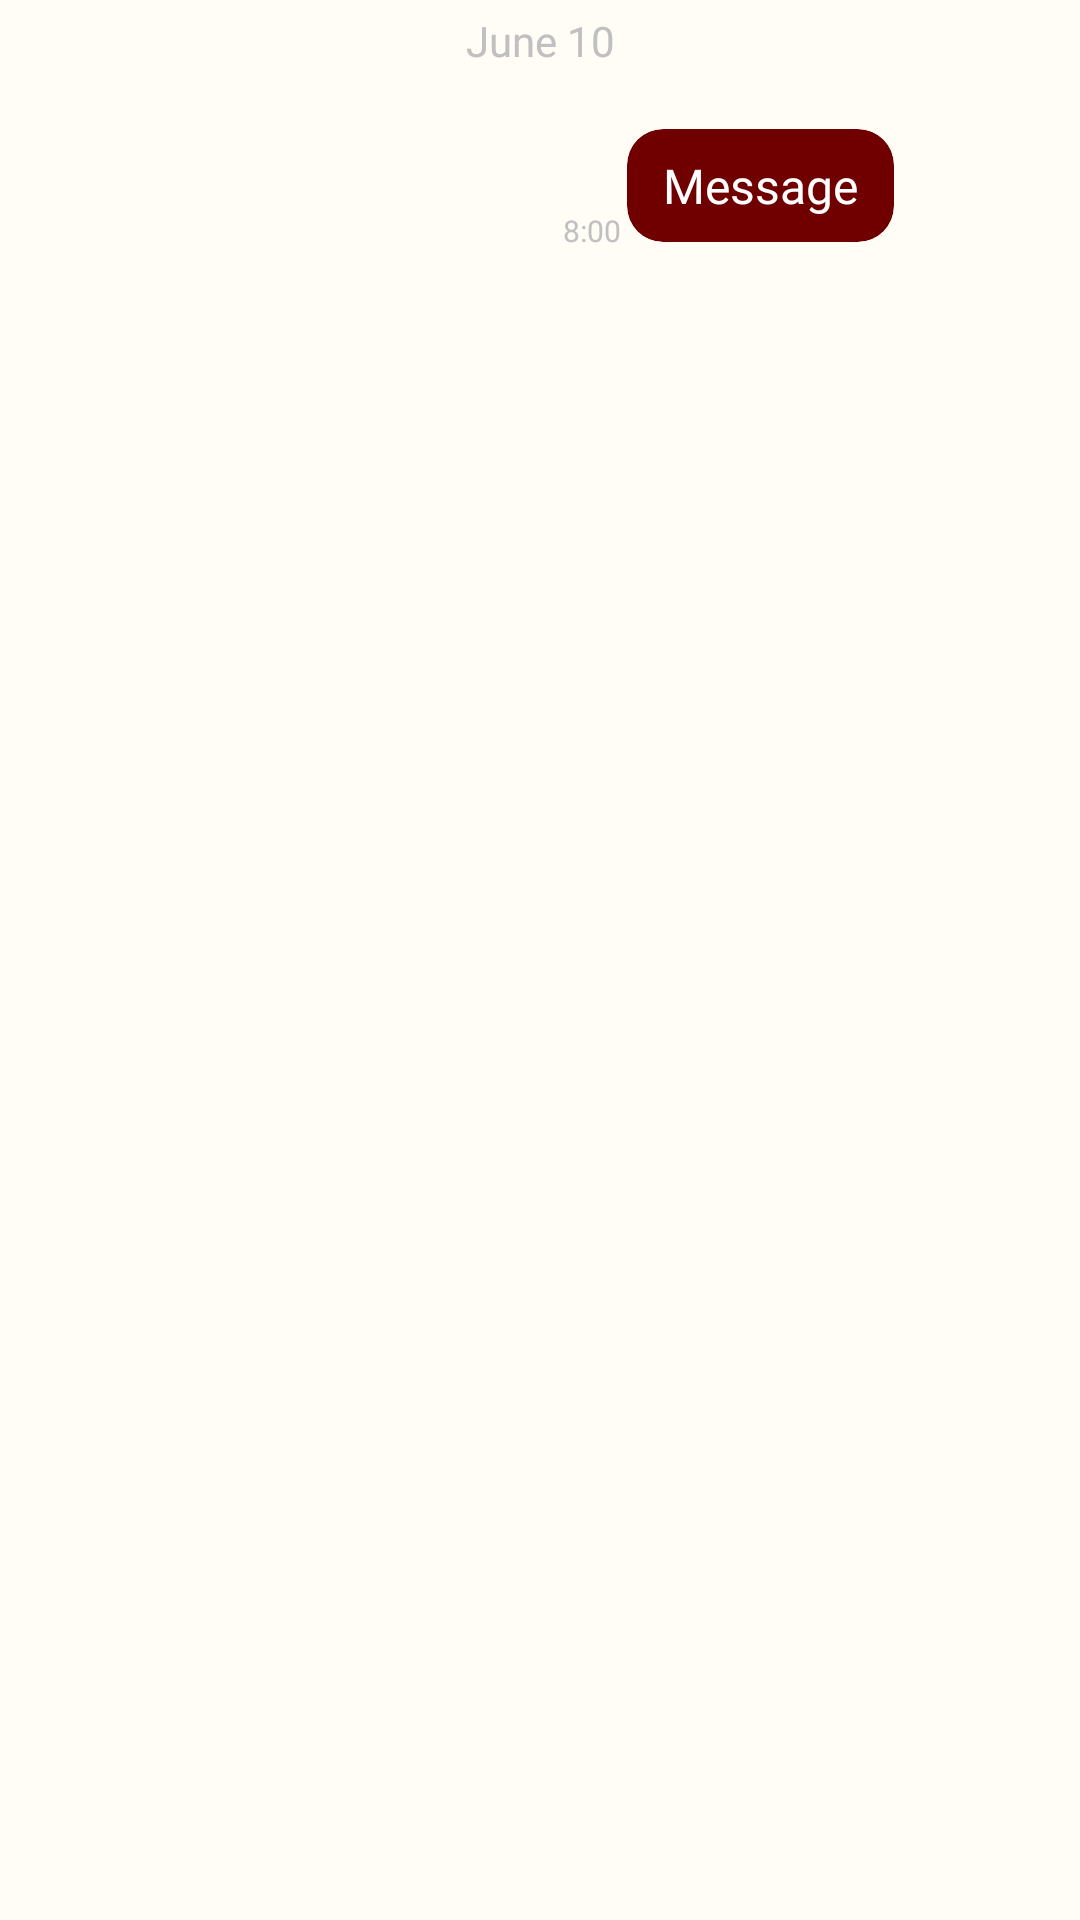

Write the Android layout XML for this screen, with the resource values it uses.
<!-- AndroidManifest.xml: application theme Theme.BuBuddies -->
<!-- res/layout/msg_me.xml -->
<?xml version="1.0" encoding="utf-8"?>
<androidx.constraintlayout.widget.ConstraintLayout xmlns:android="http://schemas.android.com/apk/res/android"
    xmlns:app="http://schemas.android.com/apk/res-auto"
    xmlns:tools="http://schemas.android.com/tools"
    android:layout_width="match_parent"
    android:layout_height="wrap_content"
    android:layout_marginStart="8dp"
    android:background="@color/app_bg"
    android:layout_marginEnd="8dp">

    <TextView
        android:id="@+id/msg_date"
        android:layout_width="wrap_content"
        android:layout_height="wrap_content"
        android:fontFamily="@font/amaranth"
        android:paddingStart="8dp"
        android:paddingTop="4dp"
        android:paddingEnd="8dp"
        android:paddingBottom="4dp"
        android:text="June 10"
        android:textColor="#C0C0C0"
        app:layout_constraintEnd_toEndOf="parent"
        app:layout_constraintStart_toStartOf="parent"
        app:layout_constraintTop_toTopOf="parent" />


    <ImageView
        android:id="@+id/pic_me"
        android:layout_width="50dp"
        android:layout_height="50dp"
        android:layout_marginTop="5dp"
        android:layout_marginEnd="5dp"
        android:contentDescription="User Icon"
        app:layout_constraintEnd_toEndOf="parent"
        app:layout_constraintTop_toBottomOf="@+id/msg_date" />

    <androidx.cardview.widget.CardView
        android:id="@+id/card_gchat_message_other"
        android:layout_width="wrap_content"
        android:layout_height="wrap_content"
        android:layout_marginTop="40dp"
        android:layout_marginEnd="5dp"
        app:cardBackgroundColor="@color/purple_500"
        app:cardCornerRadius="12dp"
        app:cardElevation="0dp"
        app:cardPreventCornerOverlap="false"
        app:cardUseCompatPadding="true"
        app:layout_constraintEnd_toStartOf="@id/pic_me"
        app:layout_constraintTop_toTopOf="parent">

        <LinearLayout
            android:id="@+id/layout_gchat_container_other"
            android:layout_width="wrap_content"
            android:layout_height="wrap_content"
            android:orientation="vertical">

            <TextView
                android:id="@+id/msgtext_me"
                android:layout_width="wrap_content"
                android:layout_height="wrap_content"
                android:layout_marginBottom="8dp"
                android:fontFamily="@font/amaranth"
                android:maxWidth="260dp"
                android:paddingLeft="12dp"
                android:paddingTop="8dp"
                android:paddingRight="12dp"
                android:text="Message"
                android:textAlignment="viewEnd"
                android:textColor="#ffffff"
                android:textSize="16sp" />
        </LinearLayout>

    </androidx.cardview.widget.CardView>

    <TextView
        android:id="@+id/time_me"
        android:layout_width="wrap_content"
        android:layout_height="wrap_content"
        android:fontFamily="@font/amaranth"
        android:text="8:00"
        android:textColor="#C0C0C0"
        android:textSize="10sp"
        app:layout_constraintBottom_toBottomOf="@+id/card_gchat_message_other"
        app:layout_constraintEnd_toStartOf="@+id/card_gchat_message_other" />


</androidx.constraintlayout.widget.ConstraintLayout>
<!-- resources referenced by this layout -->
<resources>
  <color name="app_bg">#FFFDF6</color>
  <color name="purple_500">#700000</color>
  <style name="Theme.BuBuddies" parent="Theme.MaterialComponents.DayNight.DarkActionBar">
          
          <item name="colorPrimary">@color/purple_500</item>
          <item name="colorPrimaryVariant">@color/purple_700</item>
          <item name="colorOnPrimary">@color/white</item>
          <item name="colorAccent">@color/shrine_pink_100</item>
          
          <item name="colorSecondary">@color/teal_200</item>
          <item name="colorSecondaryVariant">@color/price_button_grey</item>
          <item name="colorOnSecondary">@color/black</item>
          
          <item name="android:statusBarColor" tools:targetApi="l">?attr/colorPrimaryVariant</item>
          
      </style>
  <color name="purple_700">#D30000</color>
  <color name="white">#FFFFFFFF</color>
  <color name="shrine_pink_100">#ffb6c1</color>
  <color name="teal_200">#E87474</color>
  <color name="price_button_grey">#555</color>
  <color name="black">#FF000000</color>
</resources>
